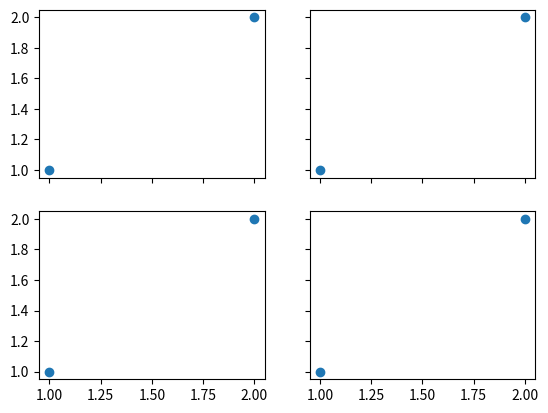

Here is the Python script that generated this plot:
import matplotlib.pyplot as plt
from matplotlib import gridspec


fig = plt.figure()


def method1():
    # 使用subplot2grid绘制多个axes
    # 第一种在一个figure中画多个axes的方法
    ax1 = plt.subplot2grid((3, 3), (0, 0), colspan=3, rowspan=1)
    ax1.plot([1, 2], [1, 2])
    # ax设置title、label、xlim等，比plt设置，前面多了set_
    ax1.set_title('ax1')

    ax2 = plt.subplot2grid((3, 3), (1, 0), colspan=2, rowspan=1)
    ax3 = plt.subplot2grid((3, 3), (1, 2), colspan=1, rowspan=2)
    ax4 = plt.subplot2grid((3, 3), (2, 0), colspan=1, rowspan=1)
    ax5 = plt.subplot2grid((3, 3), (2, 1), colspan=1, rowspan=1)
    plt.show()


def method2():
    # 使用gridspec
    # 按照3行3列分割
    gs = gridspec.GridSpec(3, 3)
    ax1 = plt.subplot(gs[0, :])
    ax2 = plt.subplot(gs[1, :2])
    ax3 = plt.subplot(gs[1:, 2])
    ax4 = plt.subplot(gs[2, 0])
    ax5 = plt.subplot(gs[2, -2])
    plt.show()


def method3():
    # 使用subplots
    # sharex共享x轴
    f, ((ax11, ax12), (ax21, ax22)) = plt.subplots(2, 2, sharex=True, sharey=True)
    ax11.scatter([1, 2], [1, 2])
    ax12.scatter([1, 2], [1, 2])
    ax21.scatter([1, 2], [1, 2])
    ax22.scatter([1, 2], [1, 2])
    plt.show()


if __name__ == '__main__':
    # method1()
    # method2()
    method3()